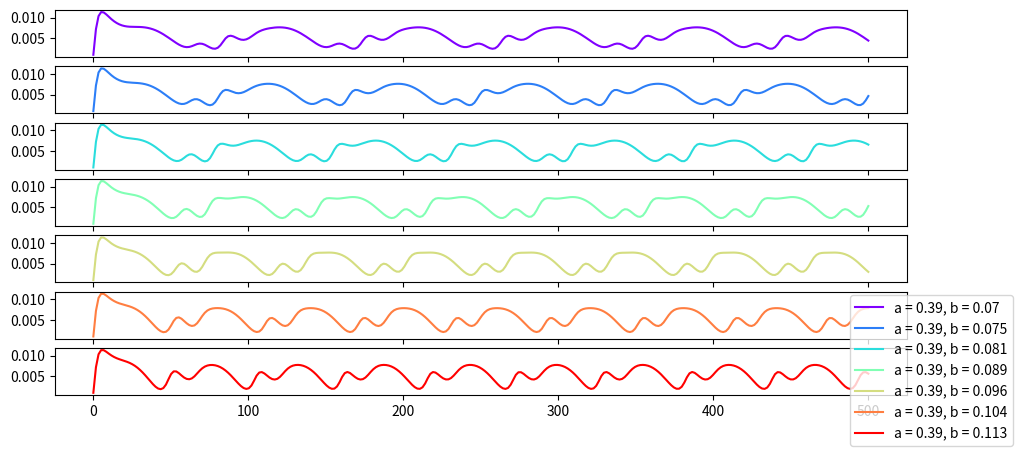

Source code (Python):
# dependencies
from scipy.integrate import odeint
import numpy as np
import matplotlib.pyplot as plt

def odes(x, t, s, a = 0.6, b = 0.1):


    # constants
    k_0 = 0
    k_1 = 1
    #k_1 = 1.7
    k_2 = 0.01
    k_2prime = 10

    k_3 = 0.2
    k_4 = 0.2
    k_5 = 0.1
    k_6 = 0.04
    Y_T = 1
    R_T = 1
    K_m3 = 0.01
    K_m4 = 0.01
    K_m5 = 0.01
    K_m6 = 0.01
    S = s

    # S = S + 2*np.sin(t/10)
    K_0 = 0
    K_1 = 0.05
    K_2 = 0.1
    #K_2 = 0.03
    K_2prime = 0.5
    K_3 = 0.2
    K_4 = 1
    J_3 = 0.05
    J_4 = 0.05
    S = s
    #a = 0.6   # amplitude
    #b = 0.1   # frequency
    S = S + a*np.sin(b*t)


    # assign each ODE to a vector element

    def E(R):
        return goldbeter_koshland(K_3, K_4 * R, J_3, J_4)

    # define each ODE: mutual inhibition model (f)

    # assign each ODE to a vector element
    X = x[0]
    Y_P = x[1]
    R_P = x[2]
    R = x[3]


    # define each ODE: mutual inhibition model (f)
    dXdt   = k_0 + k_1 * S - k_2 * X - k_2prime * R_P * X
    dY_pdt = (k_3 * X * (Y_T-Y_P))/(K_m3 + Y_T - Y_P) - (k_4 * Y_P)/(K_m4 + R_P)
    dR_Pdt = (k_5 * Y_P * (R_T - R_P))/(K_m5 + R_T - R_P) - (k_6 * R_P)/(K_m6 + R_P)
    dRdt   = K_0 + K_1 * R_P - K_2 * R - K_2prime * E(R) * R

    return [dXdt, dY_pdt, dR_Pdt, dRdt]


def goldbeter_koshland(u, v, J, K):
    G = (2 * u * K) / (v - u + v * J + u * K + np.sqrt((v - u + v * J + u * K) ** 2 - 4 * (v - u) * u * K))
    return G

t = np.linspace(0, 500, 300)
a_values = [0.39]
b_values = [0.07]
a_step = 0        # stepwise change of a
b_step = 0.005    # stepwise change of b (ish)

plots = 6
for mul in range(plots):
    mul += 1           #accumulator
    # appending the different frequences and amplitudes
    a_values.append(a_values[0] + a_step * mul)
    b_values.append(b_values[0] + b_step * mul**1.2)


# initial condition
X_0 = 5
Y_P0 = 0.9
R_P0 = 0.1
R    = 0.001
init_cond = [X_0, Y_P0, R_P0, R]

#plt.figure(figsize=(14, 6), dpi=80)
fig,ax = plt.subplots(plots+1,1,figsize = (11,5))
#fig.figure(figsize=(14, 6), dpi=80)

# R_asymptote = []
colors = iter(plt.cm.rainbow(np.linspace(0, 1, len(a_values))))
S = 3
for i in range(len(a_values)):
#for a,b in a_values,b_values:
    a = a_values[i]
    b = b_values[i]
    x = odeint(odes, init_cond, t, args=(S,a,b))
    X   = x[:, 0]
    Y_P = x[:, 1]
    R_P = x[:, 2]
    R   = x[:, 3]
    c = next(colors)
    print(c)
    ax[i].plot(t,R, label = f"a = {round(a,3)}, b = {round(b,3)}", color = c)
#plt.plot(t,R,   color = 'm', label = "R")


# declare time vector


#RS_plot = plt.figure(1)

#plt.plot(t,R_P, color = 'r', label = "$R_P$")
#plt.plot(t,X,   color = 'b', label = "X")
#plt.plot(t,Y_P, color = 'g', label = "$Y_P$")
#plt.title('Stable values that $R$ approaches over time, depending on $S$')
#plt.xlabel('$S$')
#plt.ylabel(r'$R$ as $t \rightarrow \infty$')
#plt.legend(loc='lower right')
fig.legend(loc='lower right')
plt.show()
